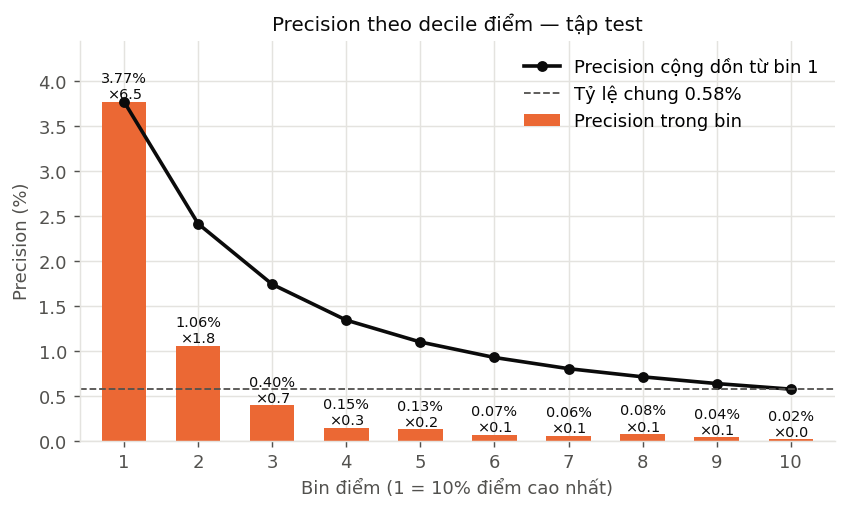

Source data for this figure (header and first rows):
date, bin, n, n_pos, score_min, score_max, precision, cum_n, cum_pos, cum_precision, cum_recall, lift, cum_lift
all_test, 1, 10105, 381, 0.01919, 0.826, 0.0377, 10105, 381, 0.0377, 0.6535, 6.535, 6.535
all_test, 2, 10105, 107, 0.003998, 0.01919, 0.01059, 20210, 488, 0.02415, 0.837, 1.835, 4.185
all_test, 3, 10105, 40, 0.002364, 0.003998, 0.003958, 30315, 528, 0.01742, 0.9057, 0.6861, 3.019
all_test, 4, 10105, 15, 0.001858, 0.002364, 0.001484, 40420, 543, 0.01343, 0.9314, 0.2573, 2.328
all_test, 5, 10105, 13, 0.001526, 0.001858, 0.001286, 50525, 556, 0.011, 0.9537, 0.223, 1.907
all_test, 6, 10104, 7, 0.00125, 0.001526, 0.0006928, 60629, 563, 0.009286, 0.9657, 0.1201, 1.61
all_test, 7, 10105, 6, 0.0009872, 0.00125, 0.0005938, 70734, 569, 0.008044, 0.976, 0.1029, 1.394
all_test, 8, 10105, 8, 0.0006878, 0.0009871, 0.0007917, 80839, 577, 0.007138, 0.9897, 0.1372, 1.237
all_test, 9, 10105, 4, 0.000403, 0.0006877, 0.0003958, 90944, 581, 0.006389, 0.9966, 0.06861, 1.107
all_test, 10, 10105, 2, 9.688381175483384e-05, 0.000403, 0.0001979, 101049, 583, 0.005769, 1.0, 0.0343, 1.0
20260701, 1, 5104, 218, 0.02004, 0.826, 0.04271, 5104, 218, 0.04271, 0.6412, 6.412, 6.412
20260701, 2, 5104, 69, 0.00406, 0.02002, 0.01352, 10208, 287, 0.02812, 0.8441, 2.029, 4.221
20260701, 3, 5104, 24, 0.002345, 0.004059, 0.004702, 15312, 311, 0.02031, 0.9147, 0.7059, 3.049
20260701, 4, 5104, 10, 0.001844, 0.002345, 0.001959, 20416, 321, 0.01572, 0.9441, 0.2941, 2.36
20260701, 5, 5104, 5, 0.001515, 0.001844, 0.0009796, 25520, 326, 0.01277, 0.9588, 0.1471, 1.918
20260701, 6, 5103, 5, 0.001244, 0.001515, 0.0009798, 30623, 331, 0.01081, 0.9735, 0.1471, 1.623
20260701, 7, 5104, 4, 0.0009823, 0.001244, 0.0007837, 35727, 335, 0.009377, 0.9853, 0.1176, 1.408
20260701, 8, 5104, 3, 0.0006794, 0.0009822, 0.0005878, 40831, 338, 0.008278, 0.9941, 0.08823, 1.243
20260701, 9, 5104, 2, 0.0004018, 0.0006794, 0.0003918, 45935, 340, 0.007402, 1.0, 0.05882, 1.111
20260701, 10, 5104, 0, 9.955951224263737e-05, 0.0004018, 0.0, 51039, 340, 0.006662, 1.0, 0.0, 1.0
20260801, 1, 5001, 158, 0.01832, 0.7804, 0.03159, 5001, 158, 0.03159, 0.6502, 6.502, 6.502
20260801, 2, 5001, 43, 0.003951, 0.01831, 0.008598, 10002, 201, 0.0201, 0.8272, 1.77, 4.136
20260801, 3, 5001, 16, 0.002386, 0.003951, 0.003199, 15003, 217, 0.01446, 0.893, 0.6584, 2.977
20260801, 4, 5001, 5, 0.001874, 0.002386, 0.0009998, 20004, 222, 0.0111, 0.9136, 0.2058, 2.284
20260801, 5, 5001, 7, 0.001539, 0.001874, 0.0014, 25005, 229, 0.009158, 0.9424, 0.2881, 1.885
20260801, 6, 5001, 3, 0.001258, 0.001539, 0.0005999, 30006, 232, 0.007732, 0.9547, 0.1235, 1.591
20260801, 7, 5001, 2, 0.0009945, 0.001258, 0.0003999, 35007, 234, 0.006684, 0.963, 0.0823, 1.376
20260801, 8, 5001, 5, 0.0006959, 0.0009944, 0.0009998, 40008, 239, 0.005974, 0.9835, 0.2058, 1.229
20260801, 9, 5001, 2, 0.000404, 0.0006958, 0.0003999, 45009, 241, 0.005354, 0.9918, 0.0823, 1.102
20260801, 10, 5001, 2, 9.688381175483384e-05, 0.0004038, 0.0003999, 50010, 243, 0.004859, 1.0, 0.0823, 1.0
